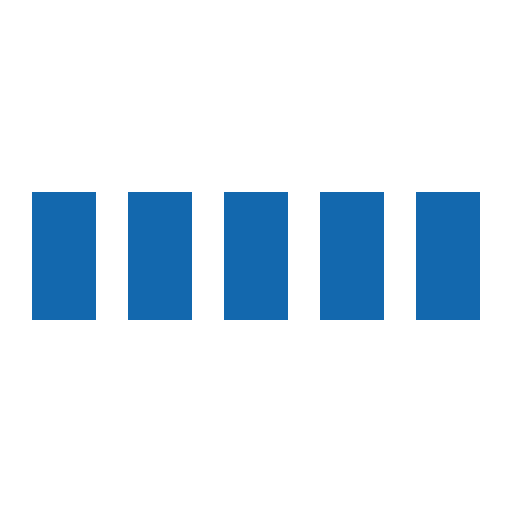
t = 0.00 s
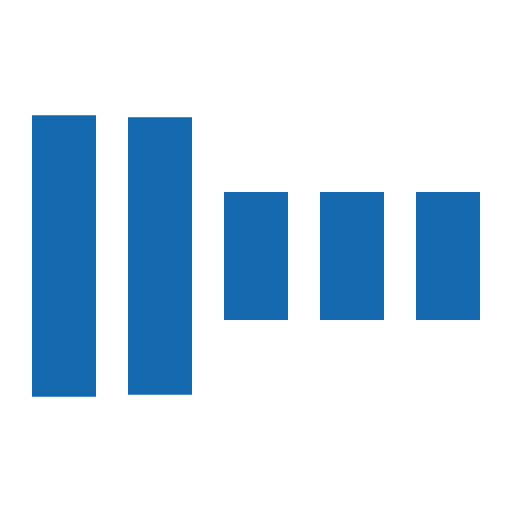
t = 0.30 s
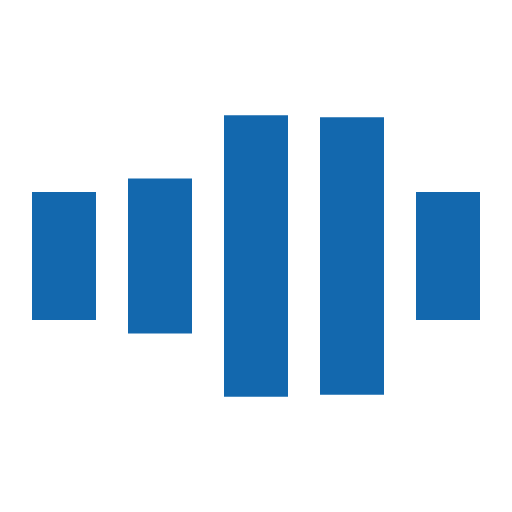
t = 0.70 s
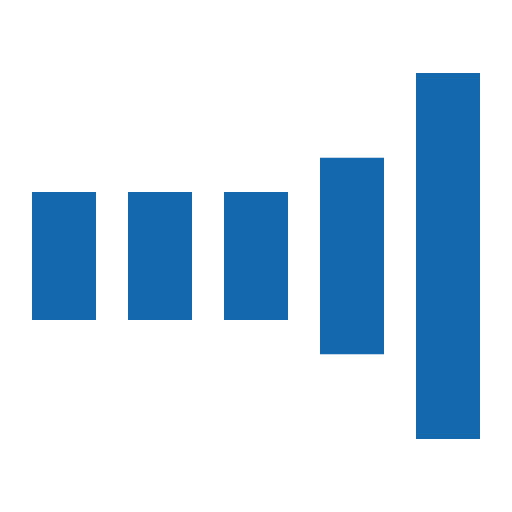
t = 1.00 s
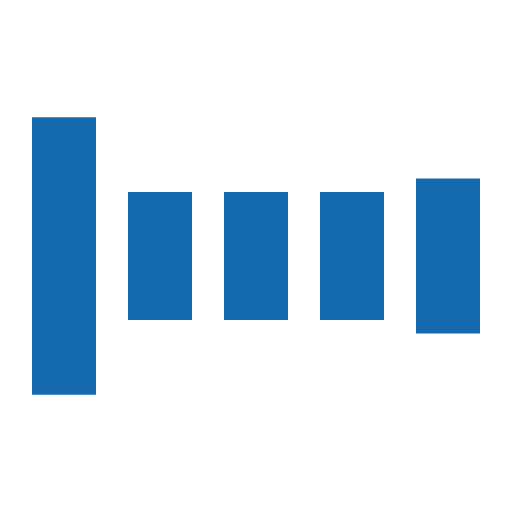
t = 1.30 s
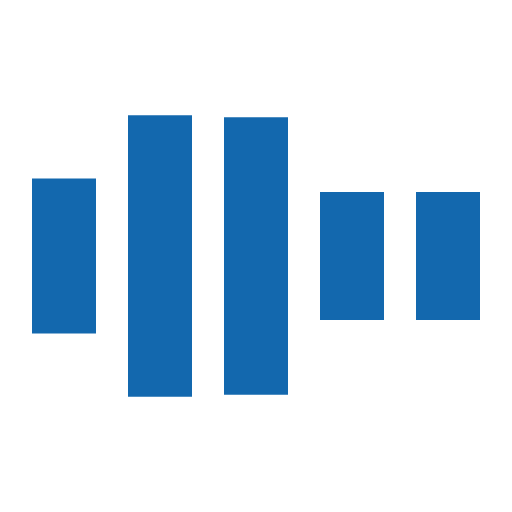
t = 1.70 s

The animated SVG that drew these frames (rendered in a browser with its animation timeline set to each time). Animation: 5 SMIL elements (animate=5); one cycle of 2.00 s, repeats indefinitely.

<svg xmlns="http://www.w3.org/2000/svg" viewBox="0 0 32 32" width="32" height="32" fill="#1368AE">
  <path transform="translate(2)" d="M0 12 V20 H4 V12z"> 
    <animate attributeName="d" values="M0 12 V20 H4 V12z; M0 4 V28 H4 V4z; M0 12 V20 H4 V12z; M0 12 V20 H4 V12z" dur="1.2s" repeatCount="indefinite" begin="0" keytimes="0;.2;.5;1" keySplines="0.2 0.2 0.4 0.8;0.2 0.6 0.4 0.8;0.2 0.8 0.4 0.8" calcMode="spline"  />
  </path>
  <path transform="translate(8)" d="M0 12 V20 H4 V12z">
    <animate attributeName="d" values="M0 12 V20 H4 V12z; M0 4 V28 H4 V4z; M0 12 V20 H4 V12z; M0 12 V20 H4 V12z" dur="1.2s" repeatCount="indefinite" begin="0.2" keytimes="0;.2;.5;1" keySplines="0.2 0.2 0.4 0.8;0.2 0.6 0.4 0.8;0.2 0.8 0.4 0.8" calcMode="spline"  />
  </path>
  <path transform="translate(14)" d="M0 12 V20 H4 V12z">
    <animate attributeName="d" values="M0 12 V20 H4 V12z; M0 4 V28 H4 V4z; M0 12 V20 H4 V12z; M0 12 V20 H4 V12z" dur="1.2s" repeatCount="indefinite" begin="0.4" keytimes="0;.2;.5;1" keySplines="0.2 0.2 0.4 0.8;0.2 0.6 0.4 0.8;0.2 0.8 0.4 0.8" calcMode="spline" />
  </path>
  <path transform="translate(20)" d="M0 12 V20 H4 V12z">
    <animate attributeName="d" values="M0 12 V20 H4 V12z; M0 4 V28 H4 V4z; M0 12 V20 H4 V12z; M0 12 V20 H4 V12z" dur="1.2s" repeatCount="indefinite" begin="0.6" keytimes="0;.2;.5;1" keySplines="0.2 0.2 0.4 0.8;0.2 0.6 0.4 0.8;0.2 0.8 0.4 0.8" calcMode="spline" />
  </path>
  <path transform="translate(26)" d="M0 12 V20 H4 V12z">
    <animate attributeName="d" values="M0 12 V20 H4 V12z; M0 4 V28 H4 V4z; M0 12 V20 H4 V12z; M0 12 V20 H4 V12z" dur="1.2s" repeatCount="indefinite" begin="0.8" keytimes="0;.2;.5;1" keySplines="0.2 0.2 0.4 0.8;0.2 0.6 0.4 0.8;0.2 0.8 0.4 0.8" calcMode="spline" />
  </path>
</svg>
